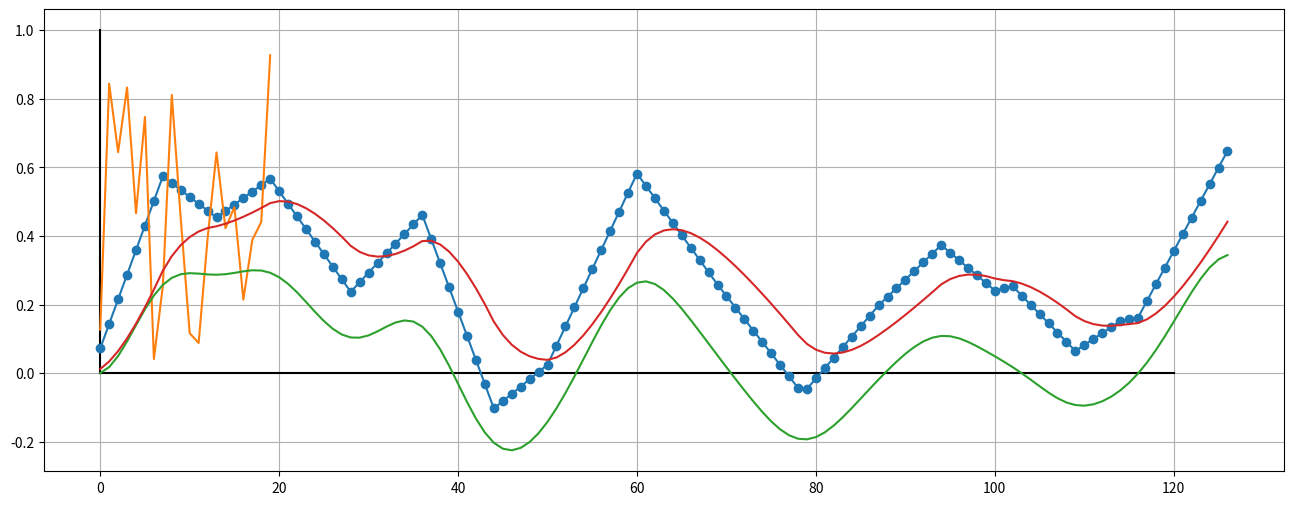

Write Python code to recreate this figure.
#!/usr/bin/python3

import matplotlib.pyplot as plt
import math
from random import random 

# ------------------------------------------------------------------------------
# generate random data as input

n = 20
u = [random() for _ in range(n)]     # noise

slope = []
for i, val in enumerate(u):
    if i >= len(u)-1:
        break
    y = u[i+1]-u[i] # m = y/1, with x = 1
    slope.append(y)

## 

angle = [abs(round(math.sin(s*math.pi),1))*10 for s in slope]

steps = []
step = .1
for n in angle:
    l = 0
    L=[]
    for i in range(int(n)):
        l += step
        L.append(round(l,2))
    steps.append(L)

b = 0
val = 0
data = []
for i,s in enumerate(slope):
    b = val
    for t in steps[i]:
        val = s * t + b
        data.append(val)

# ------------------------------------------------------------------------------
# plot 

fig, ax = plt.subplots(figsize=(16,6))
plt.grid()
plt.plot([0,120],[0,0],'k')
plt.plot([0,0],[0,1],'k')
plt.plot(data, '-o')
plt.plot( u)

# ------------------------------------------------------------------------------
# smooth data via "scipy" gaussian filtering

from scipy.ndimage import gaussian_filter1d

smooth = gaussian_filter1d(data, sigma=3)
smooth = [i-smooth[0] for i in smooth]

plt.plot(smooth)

# ------------------------------------------------------------------------------
# smooth data via discrete low pass filtering

#init
Ts=1 # sampling time 
T1=5 # integrator time constant
V=1  # gain

#plant 
# $y(k) = \frac{T_1}{T_1+T_s}y(k-1) + \frac{T_s}{T_1+T_s}V\cdot u(k)$
def pt1(u, y_old, Ts = 1, V = 1, T1 = 1):
    return (T1/(T1+Ts)) * y_old  + (Ts*V/(T1+Ts)) * u

#starting condition
y_old=0
lowpassed= []

for u in data:
    y = pt1(u,y_old, Ts, V, T1)
    y_old = y
    lowpassed.append(y)
    
# show result
plt.plot(lowpassed)

# ------------------------------------------------------------------------------
# save data

from csv import writer

with open("input.csv","w", newline="") as file:
    data = writer(file, delimiter=",")
    data.writerow(lowpassed)
